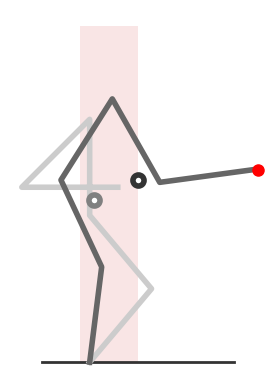

The matplotlib source for this figure:
'''
Batch iLQR applied on a planar manipulator for a tracking problem 
involving the center of mass (CoM) and the end-effector

Copyright (c) 2023 Idiap Research Institute <https://www.idiap.ch/>
[redacted]
[redacted]

This file is part of RCFS <https://robotics-codes-from-scratch.github.io/>
License: MIT
'''

import numpy as np
import numpy.matlib
import matplotlib.pyplot as plt
import matplotlib.patches as patches

# Helper functions
# ===============================


# Forward kinematics for end-effector (in robot coordinate system)
def fkin(x, param):
	L = np.tril(np.ones([param.nbVarX, param.nbVarX]))
	f = np.vstack([
		param.l @ np.cos(L @ x),
		param.l @ np.sin(L @ x)
	]) 
	return f

# Forward kinematics for all joints (in robot coordinate system)
def fkin0(x, param): 
	L = np.tril(np.ones([param.nbVarX, param.nbVarX]))
	f = np.vstack([
		L @ np.diag(param.l) @ np.cos(L @ x),
		L @ np.diag(param.l) @ np.sin(L @ x)
	])
	f = np.hstack([np.zeros([2,1]), f])
	return f

# Jacobian with analytical computation (for single time step)
def Jkin(x, param):
	L = np.tril(np.ones([param.nbVarX, param.nbVarX]))
	J = np.vstack([
		-np.sin(L @ x).T @ np.diag(param.l) @ L,
		 np.cos(L @ x).T @ np.diag(param.l) @ L
	])
	return J

# Residual and Jacobian for a viapoints reaching task (in object coordinate system)
def f_reach(x, param):
	f = fkin(x, param) - param.Mu.reshape((-1,1))
	J = np.zeros([param.nbPoints * param.nbVarF, param.nbPoints * param.nbVarX])
	for t in range(param.nbPoints):
		J[t*param.nbVarF:(t+1)*param.nbVarF, t*param.nbVarX:(t+1)*param.nbVarX] = Jkin(x[:,t], param)
	return f, J

# Forward kinematics for center of mass (in robot coordinate system, with mass located at the joints)
def fkin_CoM(x, param):
    L = np.tril(np.ones([param.nbVarX, param.nbVarX]))
    f = np.vstack((param.l @ L @ np.cos(L @ x),
                   param.l @ L @ np.sin(L @ x))) / param.nbVarX
    return f

# Jacobian for center of mass (in robot coordinate system, with mass located at the joints)
def Jkin_CoM(x, param):
    L = np.tril(np.ones([param.nbVarX, param.nbVarX]))
    J = np.vstack((-np.sin(L @ x).T @ L @ np.diag(param.l @ L) ,
                    np.cos(L @ x).T @ L @ np.diag(param.l @ L))) / param.nbVarX
    return J

# Residual and Jacobian for center of mass
def f_reach_CoM(x, param):
    f = fkin_CoM(x, param) - np.tile(param.MuCoM.reshape((-1,1)), [1,np.size(x,1)])
    J = np.zeros((np.size(x,1) * param.nbVarF, np.size(x,1) * param.nbVarX))
    for t in range(np.size(x,1)):
        Jtmp = Jkin_CoM(x[:,t], param)
        if param.useBoundingBox:
            for i in range(1): # Only x direction matters
                if abs(f[i,t]) < param.szCoM:
                    f[i,t] = 0
                    Jtmp[i] = 0
                else:
                    f[i,t] -= np.sign(f[i,t]) * param.szCoM
        J[t*param.nbVarF:(t+1)*param.nbVarF, t*param.nbVarX:(t+1)*param.nbVarX] = Jtmp
    return f, J


# Parameters
param = lambda: None # Lazy way to define an empty class in python
param.dt = 1e-1 # Time step length
param.nbData = 10 # Number of datapoints
param.nbIter = 50 # Maximum number of iterations for iLQR
param.nbPoints = 1 # Number of viapoints
param.nbVarX = 5 # State space dimension (x1,x2,x3)
param.nbVarU = 5 # Control space dimension (dx1,dx2,dx3)
param.nbVarF = 2 # Objective function dimension (f1,f2,f3, with f3 as orientation)
param.l = [2, 2, 2, 2, 2] # Robot links lengths
param.szCoM = .6 # Size of the center of mass
param.useBoundingBox = True
param.r = 1e-5 # Control weight term
param.Mu = np.array([3.5, 4]) # Target
param.MuCoM = np.array([.4, 0]) # desired position of the center of mass


# Main program
# ===============================

# Task parameters
# ===============================
# Regularization matrix
R = np.identity((param.nbData - 1) * param.nbVarU) * param.r

# Precision matrix
Q = np.identity(param.nbVarF * param.nbPoints)

# Precision matrix for CoM (by considering only horizonal CoM location)
Qc = np.kron(np.identity(param.nbData), np.diag([1E0, 0]))

# System parameters
# ===============================
# Time occurrence of viapoints
tl = np.linspace(0, param.nbData, param.nbPoints + 1)
tl = np.rint(tl[1:]).astype(np.int64) - 1
idx = np.array([i + np.arange(0,param.nbVarX,1) for i in (tl* param.nbVarX)])

u = np.zeros(param.nbVarU * (param.nbData - 1))  # Initial control command
a = .7
x0 = np.array([np.pi/2-a, 2*a, -a, 3*np.pi/4, 3*np.pi/4])  # Initial state (in joint space)

# Transfer matrices (for linear system as single integrator)
Su0 = np.vstack([np.zeros((param.nbVarX, param.nbVarX * (param.nbData - 1))),
                 np.tril(np.kron(np.ones((param.nbData - 1, param.nbData - 1)),
                 np.eye(param.nbVarX) * param.dt))])
Sx0 = np.kron(np.ones(param.nbData), np.identity(param.nbVarX)).T
Su = Su0[idx.flatten()]  # We remove the lines that are out of interest


# Solving iLQR
# ===============================
for i in range(param.nbIter):
    x = Su0 @ u + Sx0 @ x0
    x = x.reshape([param.nbVarX, param.nbData], order='F')
    f, J = f_reach(x[:,tl], param)
    fc, Jc = f_reach_CoM(x, param)
    du = np.linalg.inv(Su.T @ J.T @ Q @ J @ Su + Su0.T @ Jc.T @ Qc @ Jc @ Su0 + R) @ \
                      (-Su.T @ J.T @ Q @ f.flatten('F') - Su0.T @ Jc.T @ Qc @ fc.flatten('F') - u * param.r)

    # Perform line search
    alpha = 1
    cost0 = f.flatten('F').T @ Q @ f.flatten('F') + fc.flatten('F').T @ Qc @ fc.flatten('F') + np.linalg.norm(u) * param.r

    while True:
        utmp = u + du * alpha
        xtmp = Su0 @ utmp + Sx0 @ x0
        xtmp = xtmp.reshape([param.nbVarX, param.nbData], order='F')
        ftmp, _ = f_reach(xtmp[:,tl], param)
        fctmp, _ = f_reach_CoM(xtmp, param)
        cost = ftmp.flatten('F').T @ Q @ ftmp.flatten('F') + fctmp.flatten('F').T @ Qc @ fctmp.flatten('F') + np.linalg.norm(utmp)**2 * param.r

        if cost < cost0 or alpha < 1e-3:
            u = utmp
            print("Iteration {}, cost: {}, alpha: {}".format(i, cost, alpha))
            break

        alpha /= 2

# Plotting
# ===============================
plt.figure()
plt.axis("off")
plt.gca().set_aspect('equal', adjustable='box')

# plot ground
plt.plot([-1, 3], [0, 0], linestyle='-', c=[.2, .2, .2], linewidth=2)

# Get points of interest
f00 = fkin0(x[:,0], param)
fT0 = fkin0(x[:,-1], param)
fc = fkin_CoM(x, param)

plt.plot(f00[0,:], f00[1,:], c=[.8, .8, .8], linewidth=4, linestyle='-')
plt.plot(fT0[0,:], fT0[1,:], c=[.4, .4, .4], linewidth=4, linestyle='-')

#plot CoM
plt.plot(fc[0, 0], fc[1, 0], c=[.5, .5, .5], marker="o", markeredgewidth=4, markersize=8, markerfacecolor='white')
plt.plot(fc[0, -1], fc[1, -1], c=[.2, .2, .2], marker="o", markeredgewidth=4, markersize=8, markerfacecolor='white')

#plot end-effector target
plt.plot(param.Mu[0], param.Mu[1], marker="o", markersize=8, c="r")

# Plot bounding box or via-points
ax = plt.gca()
for i in range(param.nbPoints):
    if param.useBoundingBox:
        rect_origin = param.MuCoM + np.array([0, 3.5]) - np.array([param.szCoM, 3.5])
        rect = patches.Rectangle(rect_origin, param.szCoM * 2, 3.5 * 2,
                                 facecolor=[.8, 0, 0], alpha=0.1, edgecolor=None)
        ax.add_patch(rect)
plt.show()
